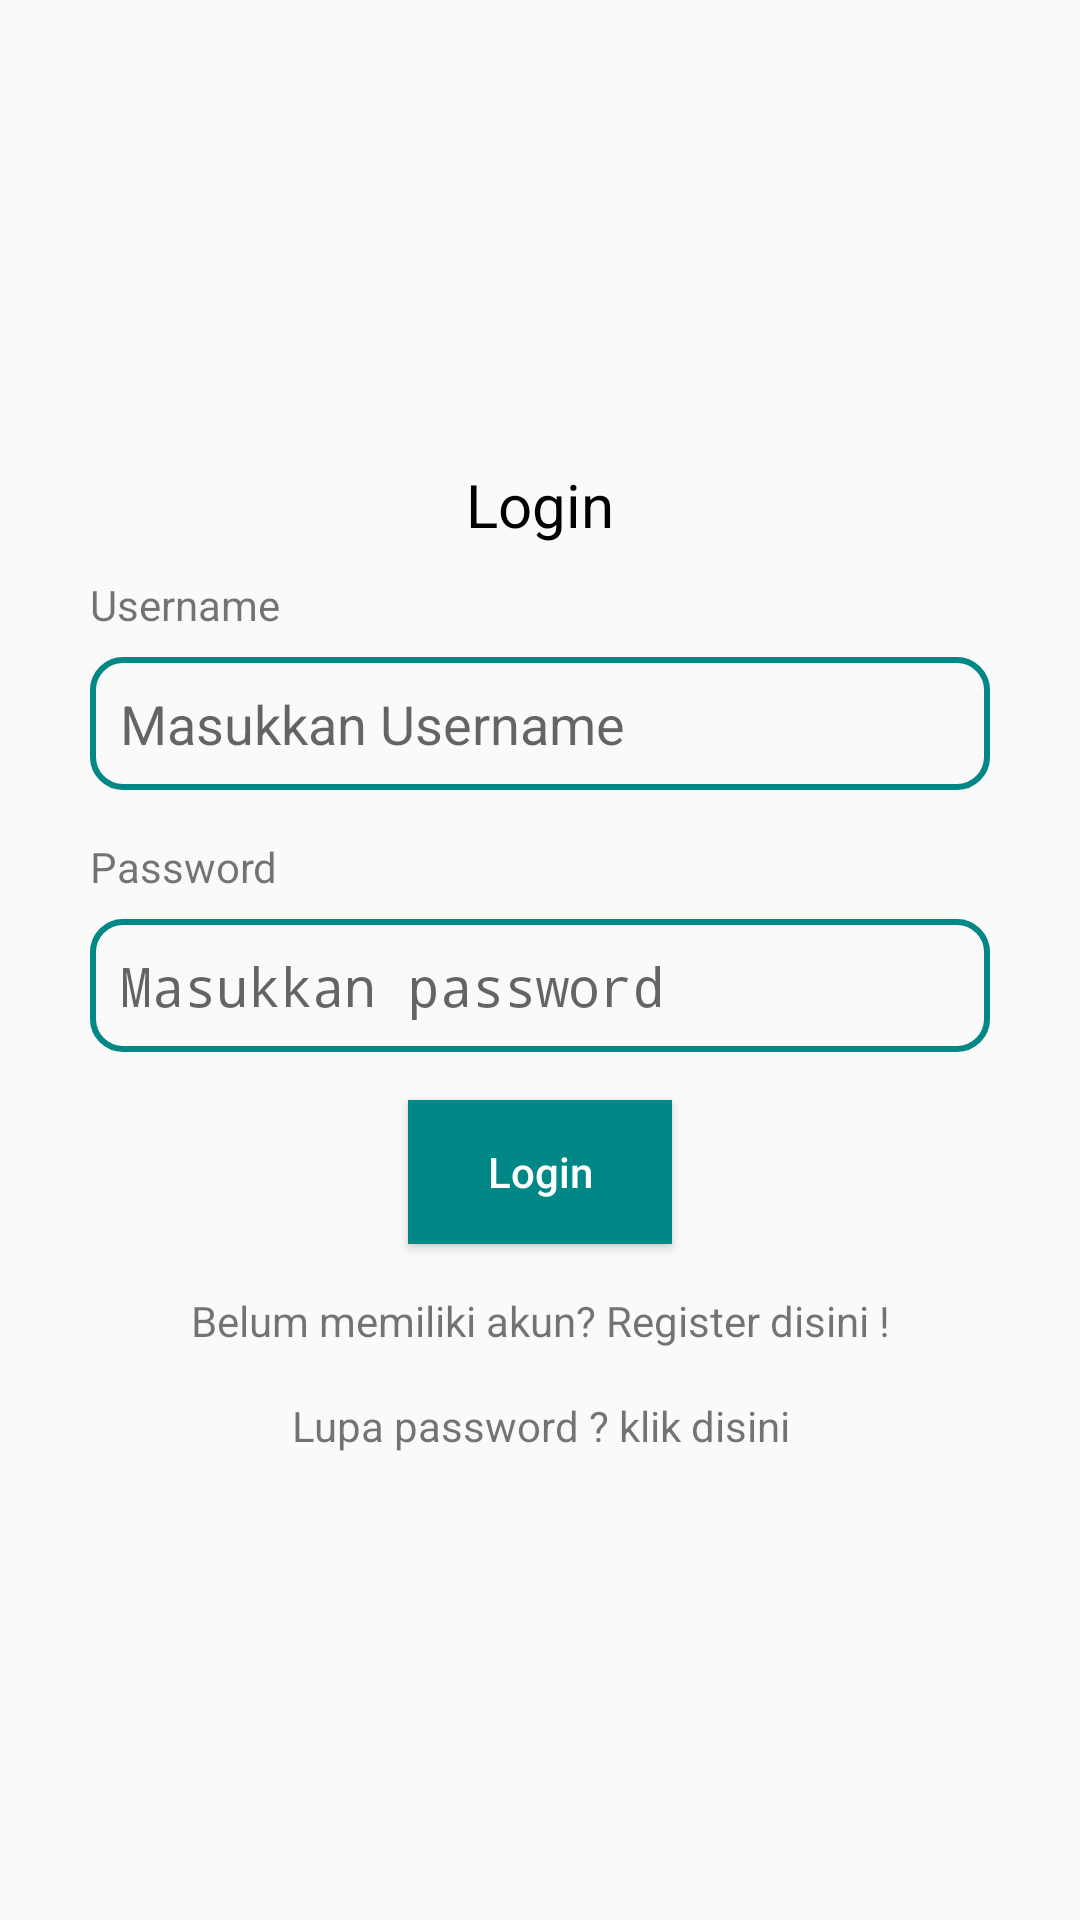

Here is an Android app screen rendered from its layout file. Give the layout XML and the strings, colors and styles it references.
<!-- AndroidManifest.xml: activity theme Theme.AppCompat.DayNight.NoActionBar -->
<!-- res/layout/activity_login.xml -->
<?xml version="1.0" encoding="utf-8"?>
<androidx.constraintlayout.widget.ConstraintLayout xmlns:android="http://schemas.android.com/apk/res/android"
    xmlns:app="http://schemas.android.com/apk/res-auto"
    xmlns:tools="http://schemas.android.com/tools"
    android:layout_width="match_parent"
    android:layout_height="match_parent"
    tools:context=".ui.login.LoginActivity">

    <TextView
        android:id="@+id/tv_username"
        android:layout_width="wrap_content"
        android:layout_height="wrap_content"
        android:layout_marginStart="30dp"
        android:layout_marginTop="192dp"
        android:text="Username"
        app:layout_constraintStart_toStartOf="parent"
        app:layout_constraintTop_toTopOf="parent">

    </TextView>

    <EditText
        android:background="@drawable/edittext_shape"
        android:id="@+id/edt_username"
        android:layout_width="match_parent"
        android:layout_height="wrap_content"
        android:layout_marginStart="30dp"
        android:layout_marginTop="8dp"
        android:layout_marginEnd="30dp"
        android:hint="Masukkan Username"
        app:layout_constraintEnd_toEndOf="parent"
        app:layout_constraintStart_toStartOf="parent"
        app:layout_constraintTop_toBottomOf="@+id/tv_username">

    </EditText>

    <TextView
        android:id="@+id/tv_password"
        android:layout_width="wrap_content"
        android:layout_height="wrap_content"
        android:layout_marginStart="30dp"
        android:layout_marginTop="16dp"
        android:text="Password"
        app:layout_constraintStart_toStartOf="parent"
        app:layout_constraintTop_toBottomOf="@+id/edt_username">

    </TextView>

    <EditText
        android:background="@drawable/edittext_shape"
        android:id="@+id/edt_password"
        android:layout_width="match_parent"
        android:inputType="textPassword"
        android:layout_height="wrap_content"
        android:layout_marginStart="30dp"
        android:layout_marginTop="8dp"
        android:layout_marginEnd="30dp"
        android:hint="Masukkan password"
        app:layout_constraintEnd_toEndOf="parent"
        app:layout_constraintStart_toStartOf="parent"
        app:layout_constraintTop_toBottomOf="@+id/tv_password">

    </EditText>

    <Button
        android:background="@color/teal_700"
        android:id="@+id/btn_login"
        android:layout_width="wrap_content"
        android:layout_height="wrap_content"
        android:layout_marginTop="16dp"
        android:text="Login"
        android:textColor="@color/white"
        android:textAllCaps="false"
        app:layout_constraintEnd_toEndOf="parent"
        app:layout_constraintStart_toStartOf="parent"
        app:layout_constraintTop_toBottomOf="@+id/edt_password">

    </Button>

    <TextView
        android:id="@+id/tv_register"
        android:layout_width="wrap_content"
        android:layout_height="wrap_content"
        android:layout_marginTop="16dp"
        android:text="Belum memiliki akun? Register disini !"
        app:layout_constraintEnd_toEndOf="@+id/btn_login"
        app:layout_constraintStart_toStartOf="@+id/btn_login"
        app:layout_constraintTop_toBottomOf="@+id/btn_login">

    </TextView>

    <TextView
        android:id="@+id/tv_edit"
        android:layout_width="wrap_content"
        android:layout_height="wrap_content"
        android:layout_marginTop="16dp"
        android:text="Lupa password ? klik disini"
        app:layout_constraintEnd_toEndOf="@+id/tv_register"
        app:layout_constraintStart_toStartOf="@+id/tv_register"
        app:layout_constraintTop_toBottomOf="@+id/tv_register">

    </TextView>

    <TextView
        android:id="@+id/textView6"
        android:layout_width="wrap_content"
        android:layout_height="wrap_content"
        android:layout_marginTop="144dp"
        android:text="Login"
        android:textSize="20sp"
        android:textColor="@color/black"
        app:layout_constraintBottom_toTopOf="@+id/tv_username"
        app:layout_constraintEnd_toEndOf="parent"
        app:layout_constraintStart_toStartOf="parent"
        app:layout_constraintTop_toTopOf="parent" />


</androidx.constraintlayout.widget.ConstraintLayout>
<!-- resources referenced by this layout -->
<resources>
  <!-- drawable edittext_shape (drawable) -->
  <?xml version="1.0" encoding="utf-8"?>
  <shape xmlns:android="http://schemas.android.com/apk/res/android"
      android:shape="rectangle">
  
      <corners android:radius="10dp" />
  
      <stroke
          android:width="2dp"
          android:color="@color/teal_700">
  
      </stroke>
      <padding
          android:bottom="10dp"
          android:left="10dp"
          android:right="10dp"
          android:top="10dp" />
  </shape>
  <!-- not gathered from this repository: default colours our renderer supplied (Android Studio template values) -->
  <color name="teal_700">#FF018786</color>
  <color name="black">#FF000000</color>
  <color name="white">#FFFFFFFF</color>
</resources>
